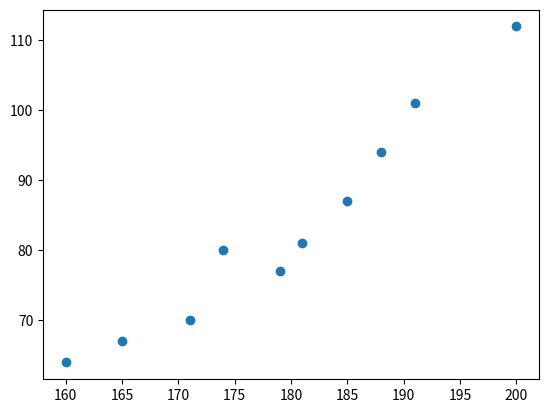

Generate this figure with matplotlib:
import numpy as np
import matplotlib.pyplot as plt

x = np.array([[160],[165],[171],[174],[179],[181],[185],[188],[191],[200]])

y = np.array([[64],[67],[70],[80],[77],[81],[87],[94],[101],[112]])

print(plt.scatter(x, y))